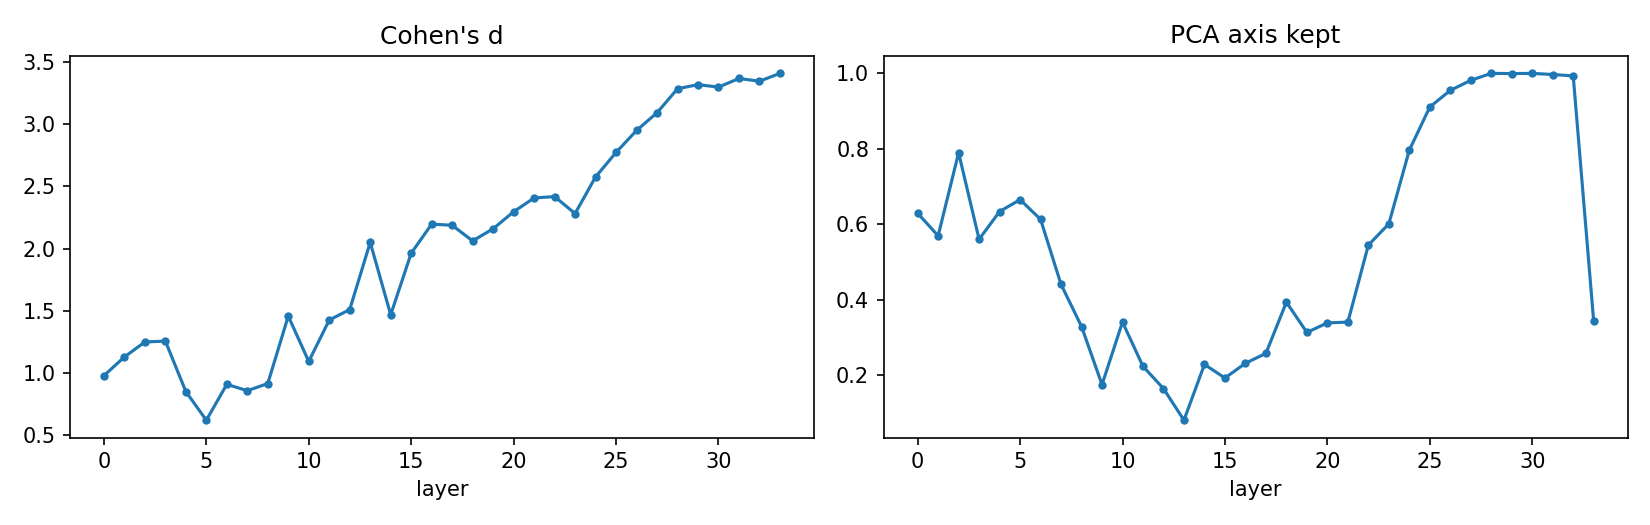

The table this chart was drawn from, first rows:
layer, cohens_d, r2, cos_axis_pc1, pca_axis_kept
0, 0.9803, 0.1937, -0.7769, 0.6296
1, 1.13, 0.2421, 0.8218, 0.5698
2, 1.251, 0.2811, -0.6136, 0.7896
3, 1.258, 0.2835, 0.8281, 0.5606
4, 0.853, 0.1539, 0.7732, 0.6341
5, 0.6224, 0.08829, 0.7465, 0.6654
6, 0.9108, 0.1718, 0.7897, 0.6135
7, 0.8596, 0.1559, 0.8974, 0.4411
8, 0.9171, 0.1737, 0.9441, 0.3296
9, 1.459, 0.3472, 0.9844, 0.1758
10, 1.094, 0.2304, 0.9399, 0.3413
11, 1.427, 0.3374, 0.9746, 0.2242
12, 1.511, 0.3634, 0.9862, 0.1653
13, 2.051, 0.5126, 0.9967, 0.08146
14, 1.469, 0.3505, 0.9734, 0.2292
15, 1.964, 0.4909, 0.9811, 0.1934
16, 2.197, 0.5469, 0.9726, 0.2323
17, 2.188, 0.5448, 0.966, 0.2585
18, 2.063, 0.5154, 0.9191, 0.3941
19, 2.16, 0.5384, 0.9494, 0.314
20, 2.297, 0.5687, 0.9407, 0.3392
21, 2.408, 0.5917, 0.9399, 0.3413
22, 2.418, 0.5939, 0.8383, 0.5452
23, 2.282, 0.5656, 0.7989, 0.6015
24, 2.576, 0.624, 0.6046, 0.7965
25, 2.773, 0.6579, 0.4129, 0.9108
26, 2.95, 0.6851, 0.297, 0.9549
27, 3.092, 0.705, 0.1915, 0.9815
28, 3.284, 0.7295, 0.004896, 1
29, 3.317, 0.7334, -0.03669, 0.9993
30, 3.298, 0.7311, 0.01164, 0.9999
31, 3.367, 0.7392, -0.07841, 0.9969
32, 3.345, 0.7366, -0.1166, 0.9932
33, 3.408, 0.7438, 0.9393, 0.3432
